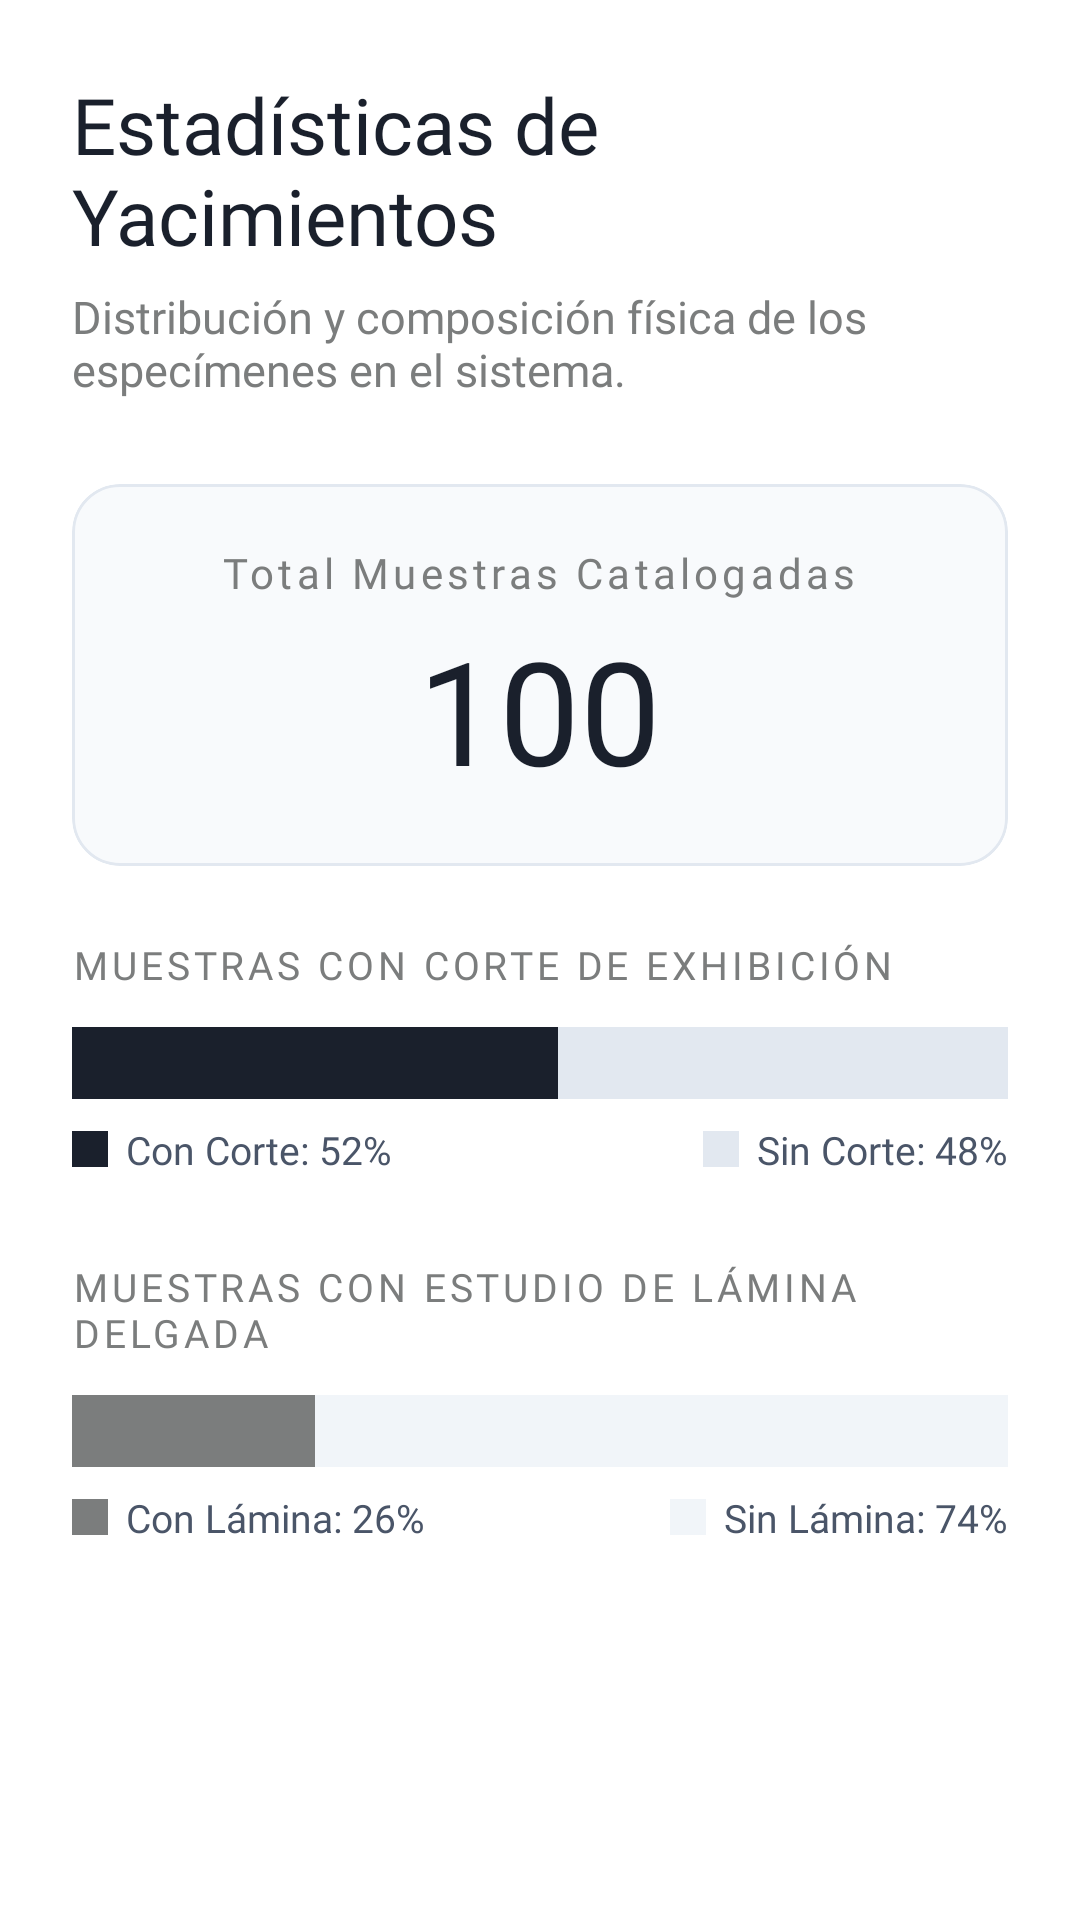

Here is an Android app screen rendered from its layout file. Give the layout XML and the strings, colors and styles it references.
<!-- AndroidManifest.xml: application theme Theme.GeoRocks -->
<!-- res/layout/fragment_graphs.xml -->
<?xml version="1.0" encoding="utf-8"?>
<ScrollView xmlns:android="http://schemas.android.com/apk/res/android"
    xmlns:app="http://schemas.android.com/apk/res-auto"
    android:layout_width="match_parent"
    android:layout_height="match_parent"
    android:background="#FFFFFF">

    <LinearLayout
        android:layout_width="match_parent"
        android:layout_height="wrap_content"
        android:orientation="vertical"
        android:padding="24dp">

        
        <TextView
            android:layout_width="match_parent"
            android:layout_height="wrap_content"
            android:text="Estadísticas de Yacimientos"
            android:textSize="26sp"
            android:fontFamily="@font/ubuntu_bold"
            android:textColor="#1A202C"
            android:layout_marginBottom="6dp" />

        <TextView
            android:layout_width="match_parent"
            android:layout_height="wrap_content"
            android:text="Distribución y composición física de los especímenes en el sistema."
            android:textSize="15sp"
            android:fontFamily="@font/ubuntu"
            android:textColor="#7B7D7D"
            android:layout_marginBottom="28dp" />

        
        <com.google.android.material.card.MaterialCardView
            android:layout_width="match_parent"
            android:layout_height="wrap_content"
            android:layout_marginBottom="24dp"
            app:cardCornerRadius="16dp"
            app:cardElevation="0dp"
            app:strokeWidth="1dp"
            app:strokeColor="#E2E8F0"
            app:cardBackgroundColor="#F8FAFC">

            <LinearLayout
                android:layout_width="match_parent"
                android:layout_height="wrap_content"
                android:orientation="vertical"
                android:padding="20dp"
                android:gravity="center">

                <TextView
                    android:layout_width="wrap_content"
                    android:layout_height="wrap_content"
                    android:text="Total Muestras Catalogadas"
                    android:textSize="14sp"
                    android:fontFamily="@font/ubuntu_bold"
                    android:textColor="#7B7D7D"
                    android:letterSpacing="0.1" />

                <TextView
                    android:id="@+id/tvTotalSamplesCount"
                    android:layout_width="wrap_content"
                    android:layout_height="wrap_content"
                    android:text="100"
                    android:textSize="48sp"
                    android:fontFamily="@font/ubuntu_bold"
                    android:textColor="#1A202C"
                    android:layout_marginTop="4dp" />
            </LinearLayout>
        </com.google.android.material.card.MaterialCardView>

        
        <TextView
            android:layout_width="match_parent"
            android:layout_height="wrap_content"
            android:text="MUESTRAS CON CORTE DE EXHIBICIÓN"
            android:textSize="13sp"
            android:fontFamily="@font/ubuntu_bold"
            android:textColor="#7B7D7D"
            android:letterSpacing="0.1"
            android:layout_marginBottom="12dp" />

        <LinearLayout
            android:layout_width="match_parent"
            android:layout_height="24dp"
            android:orientation="horizontal"
            android:weightSum="100"
            android:layout_marginBottom="8dp">

            
            <View
                android:id="@+id/viewCutYes"
                android:layout_width="0dp"
                android:layout_height="match_parent"
                android:layout_weight="52"
                android:background="#1A202C" />

            
            <View
                android:id="@+id/viewCutNo"
                android:layout_width="0dp"
                android:layout_height="match_parent"
                android:layout_weight="48"
                android:background="#E2E8F0" />
        </LinearLayout>

        <LinearLayout
            android:layout_width="match_parent"
            android:layout_height="wrap_content"
            android:orientation="horizontal"
            android:layout_marginBottom="28dp">

            
            <LinearLayout
                android:layout_width="0dp"
                android:layout_height="wrap_content"
                android:layout_weight="1"
                android:orientation="horizontal"
                android:gravity="start|center_vertical">
                <View
                    android:layout_width="12dp"
                    android:layout_height="12dp"
                    android:background="#1A202C"
                    android:layout_marginEnd="6dp" />
                <TextView
                    android:id="@+id/tvCutYesText"
                    android:layout_width="wrap_content"
                    android:layout_height="wrap_content"
                    android:text="Con Corte: 52%"
                    android:textSize="13sp"
                    android:fontFamily="@font/ubuntu"
                    android:textColor="#4A5568" />
            </LinearLayout>

            
            <LinearLayout
                android:layout_width="0dp"
                android:layout_height="wrap_content"
                android:layout_weight="1"
                android:orientation="horizontal"
                android:gravity="end|center_vertical">
                <View
                    android:layout_width="12dp"
                    android:layout_height="12dp"
                    android:background="#E2E8F0"
                    android:layout_marginEnd="6dp" />
                <TextView
                    android:id="@+id/tvCutNoText"
                    android:layout_width="wrap_content"
                    android:layout_height="wrap_content"
                    android:text="Sin Corte: 48%"
                    android:textSize="13sp"
                    android:fontFamily="@font/ubuntu"
                    android:textColor="#4A5568" />
            </LinearLayout>
        </LinearLayout>


        
        <TextView
            android:layout_width="match_parent"
            android:layout_height="wrap_content"
            android:text="MUESTRAS CON ESTUDIO DE LÁMINA DELGADA"
            android:textSize="13sp"
            android:fontFamily="@font/ubuntu_bold"
            android:textColor="#7B7D7D"
            android:letterSpacing="0.1"
            android:layout_marginBottom="12dp" />

        <LinearLayout
            android:layout_width="match_parent"
            android:layout_height="24dp"
            android:orientation="horizontal"
            android:weightSum="100"
            android:layout_marginBottom="8dp">

            
            <View
                android:id="@+id/viewThinYes"
                android:layout_width="0dp"
                android:layout_height="match_parent"
                android:layout_weight="26"
                android:background="#7B7D7D" />

            
            <View
                android:id="@+id/viewThinNo"
                android:layout_width="0dp"
                android:layout_height="match_parent"
                android:layout_weight="74"
                android:background="#F1F5F9" />
        </LinearLayout>

        <LinearLayout
            android:layout_width="match_parent"
            android:layout_height="wrap_content"
            android:orientation="horizontal"
            android:layout_marginBottom="24dp">

            
            <LinearLayout
                android:layout_width="0dp"
                android:layout_height="wrap_content"
                android:layout_weight="1"
                android:orientation="horizontal"
                android:gravity="start|center_vertical">
                <View
                    android:layout_width="12dp"
                    android:layout_height="12dp"
                    android:background="#7B7D7D"
                    android:layout_marginEnd="6dp" />
                <TextView
                    android:id="@+id/tvThinYesText"
                    android:layout_width="wrap_content"
                    android:layout_height="wrap_content"
                    android:text="Con Lámina: 26%"
                    android:textSize="13sp"
                    android:fontFamily="@font/ubuntu"
                    android:textColor="#4A5568" />
            </LinearLayout>

            
            <LinearLayout
                android:layout_width="0dp"
                android:layout_height="wrap_content"
                android:layout_weight="1"
                android:orientation="horizontal"
                android:gravity="end|center_vertical">
                <View
                    android:layout_width="12dp"
                    android:layout_height="12dp"
                    android:background="#F1F5F9"
                    android:layout_marginEnd="6dp" />
                <TextView
                    android:id="@+id/tvThinNoText"
                    android:layout_width="wrap_content"
                    android:layout_height="wrap_content"
                    android:text="Sin Lámina: 74%"
                    android:textSize="13sp"
                    android:fontFamily="@font/ubuntu"
                    android:textColor="#4A5568" />
            </LinearLayout>
        </LinearLayout>

    </LinearLayout>
</ScrollView>
<!-- resources referenced by this layout -->
<resources>
  <style name="Theme.GeoRocks" parent="Base.Theme.GeoRocks" />
  <style name="Base.Theme.GeoRocks" parent="Theme.Material3.DayNight.NoActionBar">
          
          
      </style>
</resources>
